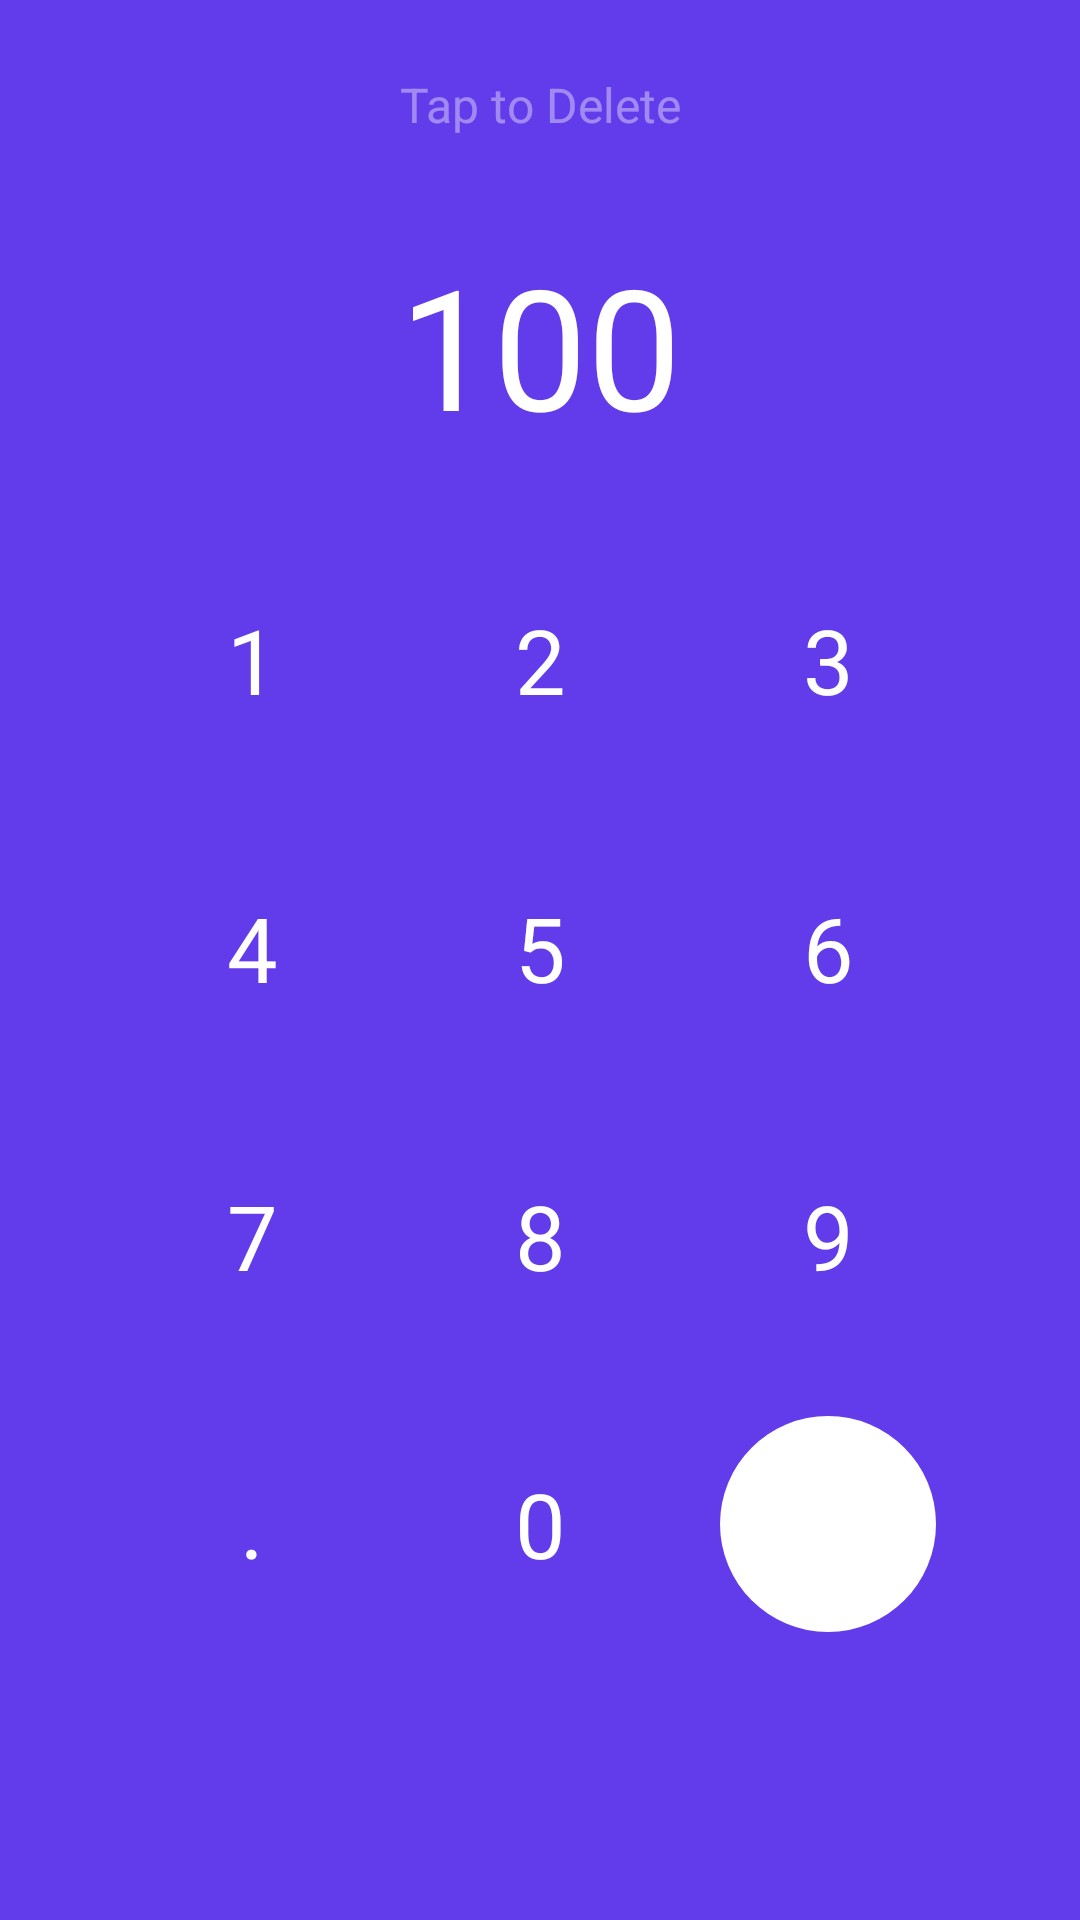

Write the Android layout XML for this screen, with the resource values it uses.
<!-- AndroidManifest.xml: application theme Theme.CurrencyConverter -->
<!-- res/layout/fragment_amount.xml -->
<?xml version="1.0" encoding="utf-8"?>
<androidx.constraintlayout.widget.ConstraintLayout xmlns:android="http://schemas.android.com/apk/res/android"
    xmlns:tools="http://schemas.android.com/tools"
    android:layout_width="match_parent"
    android:layout_height="match_parent"
    xmlns:app="http://schemas.android.com/apk/res-auto"
    tools:context=".ui.AmountFragment"
    android:background="@color/purple_500"
    android:paddingHorizontal="32dp"
    android:paddingVertical="24dp">

    <TextView
        android:id="@+id/tapToDeleteTv"
        android:layout_width="wrap_content"
        android:layout_height="wrap_content"
        app:layout_constraintTop_toTopOf="parent"
        app:layout_constraintEnd_toEndOf="parent"
        app:layout_constraintStart_toStartOf="parent"
        android:text="@string/tap_to_delete"
        android:textColor="@color/transparentWhite"
        android:textSize="16sp"
        android:clickable="true"
        android:focusable="true"/>

    <TextView
        android:id="@+id/amountTv"
        android:layout_width="0dp"
        android:layout_height="wrap_content"
        app:layout_constraintTop_toBottomOf="@id/tapToDeleteTv"
        app:layout_constraintStart_toStartOf="parent"
        app:layout_constraintEnd_toEndOf="parent"
        app:layout_constraintBottom_toTopOf="@id/keyboardWrapLl"
        android:textSize="56sp"
        android:textColor="@color/white"
        android:text="100"
        app:autoSizeTextType="uniform"
        android:textAlignment="center"
        android:gravity="center"
        android:maxLines="1"
        app:autoSizeMaxTextSize="56sp"
        app:autoSizeMinTextSize="20sp" />

    <LinearLayout
        android:id="@+id/keyboardWrapLl"
        android:layout_width="0dp"
        android:layout_height="wrap_content"
        app:layout_constraintStart_toStartOf="parent"
        app:layout_constraintEnd_toEndOf="parent"
        app:layout_constraintBottom_toTopOf="@id/btnCloseIv"
        android:orientation="vertical">

        <LinearLayout
            android:layout_width="match_parent"
            android:layout_height="0dp"
            android:layout_weight="1"
            android:orientation="horizontal"
            android:layout_marginBottom="24dp"
            android:gravity="center">

            <TextView
                android:id="@+id/numberOne"
                android:layout_width="@dimen/numberButtonSize"
                android:layout_height="@dimen/numberButtonSize"
                android:background="@drawable/bg_number_btn_ripple"
                android:text="@string/one"
                android:textColor="@color/white"
                android:textSize="30sp"
                android:gravity="center"
                android:clickable="true"
                android:focusable="true"/>

            <Space
                android:layout_width="@dimen/numberButtonSpacing"
                android:layout_height="wrap_content" />

            <TextView
                android:id="@+id/numberTwo"
                android:layout_width="@dimen/numberButtonSize"
                android:layout_height="@dimen/numberButtonSize"
                android:background="@drawable/bg_number_btn_ripple"
                android:text="@string/two"
                android:textColor="@color/white"
                android:textSize="30sp"
                android:gravity="center"
                android:clickable="true"
                android:focusable="true"/>

            <Space
                android:layout_width="@dimen/numberButtonSpacing"
                android:layout_height="wrap_content"/>

            <TextView
                android:id="@+id/numberThree"
                android:layout_width="@dimen/numberButtonSize"
                android:layout_height="@dimen/numberButtonSize"
                android:background="@drawable/bg_number_btn_ripple"
                android:text="@string/three"
                android:textColor="@color/white"
                android:textSize="30sp"
                android:gravity="center"
                android:clickable="true"
                android:focusable="true"/>


        </LinearLayout>

        <LinearLayout
            android:layout_width="match_parent"
            android:layout_height="0dp"
            android:layout_weight="1"
            android:orientation="horizontal"
            android:layout_marginBottom="24dp"
            android:gravity="center">
            <TextView
                android:id="@+id/numberFour"
                android:layout_width="@dimen/numberButtonSize"
                android:layout_height="@dimen/numberButtonSize"
                android:background="@drawable/bg_number_btn_ripple"
                android:text="@string/four"
                android:textColor="@color/white"
                android:textSize="30sp"
                android:gravity="center"
                android:clickable="true"
                android:focusable="true"/>


            <Space
                android:layout_width="@dimen/numberButtonSpacing"
                android:layout_height="wrap_content" />

            <TextView
                android:id="@+id/numberFive"
                android:layout_width="@dimen/numberButtonSize"
                android:layout_height="@dimen/numberButtonSize"
                android:background="@drawable/bg_number_btn_ripple"
                android:text="@string/five"
                android:textColor="@color/white"
                android:textSize="30sp"
                android:gravity="center"
                android:clickable="true"
                android:focusable="true"/>


            <Space
                android:layout_width="@dimen/numberButtonSpacing"
                android:layout_height="wrap_content" />

            <TextView
                android:id="@+id/numberSix"
                android:layout_width="@dimen/numberButtonSize"
                android:layout_height="@dimen/numberButtonSize"
                android:background="@drawable/bg_number_btn_ripple"
                android:text="@string/six"
                android:textColor="@color/white"
                android:textSize="30sp"
                android:gravity="center"
                android:clickable="true"
                android:focusable="true"/>


        </LinearLayout>

        <LinearLayout
            android:layout_width="match_parent"
            android:layout_height="0dp"
            android:layout_weight="1"
            android:orientation="horizontal"
            android:layout_marginBottom="24dp"
            android:gravity="center">

            <TextView
                android:id="@+id/numberSeven"
                android:layout_width="@dimen/numberButtonSize"
                android:layout_height="@dimen/numberButtonSize"
                android:background="@drawable/bg_number_btn_ripple"
                android:text="@string/seven"
                android:textColor="@color/white"
                android:textSize="30sp"
                android:gravity="center"
                android:clickable="true"
                android:focusable="true"/>

            <Space
                android:layout_width="@dimen/numberButtonSpacing"
                android:layout_height="wrap_content" />

            <TextView
                android:id="@+id/numberEight"
                android:layout_width="@dimen/numberButtonSize"
                android:layout_height="@dimen/numberButtonSize"
                android:background="@drawable/bg_number_btn_ripple"
                android:text="@string/eight"
                android:textColor="@color/white"
                android:textSize="30sp"
                android:gravity="center"
                android:clickable="true"
                android:focusable="true"/>


            <Space
                android:layout_width="@dimen/numberButtonSpacing"
                android:layout_height="wrap_content" />

            <TextView
                android:id="@+id/numberNine"
                android:layout_width="@dimen/numberButtonSize"
                android:layout_height="@dimen/numberButtonSize"
                android:background="@drawable/bg_number_btn_ripple"
                android:text="@string/nine"
                android:textColor="@color/white"
                android:textSize="30sp"
                android:gravity="center"
                android:clickable="true"
                android:focusable="true"/>


        </LinearLayout>

        <LinearLayout
            android:layout_width="match_parent"
            android:layout_height="0dp"
            android:layout_weight="1"
            android:orientation="horizontal"
            android:layout_marginBottom="24dp"
            android:gravity="center">

            <TextView
                android:id="@+id/decimalPoint"
                android:layout_width="@dimen/numberButtonSize"
                android:layout_height="@dimen/numberButtonSize"
                android:background="@drawable/bg_number_btn_ripple"
                android:text="@string/decimal"
                android:textColor="@color/white"
                android:textSize="30sp"
                android:gravity="center"
                android:clickable="true"
                android:focusable="true"/>

            <Space
                android:layout_width="@dimen/numberButtonSpacing"
                android:layout_height="wrap_content" />

            <TextView
                android:id="@+id/numberZero"
                android:layout_width="@dimen/numberButtonSize"
                android:layout_height="@dimen/numberButtonSize"
                android:background="@drawable/bg_number_btn_ripple"
                android:text="@string/zero"
                android:textColor="@color/white"
                android:textSize="30sp"
                android:gravity="center"
                android:clickable="true"
                android:focusable="true"/>


            <Space
                android:layout_width="@dimen/numberButtonSpacing"
                android:layout_height="wrap_content" />

            <ImageView
                android:layout_width="@dimen/numberButtonSize"
                android:layout_height="@dimen/numberButtonSize"
                android:background="@drawable/bg_done_btn_ripple"
                android:src="@drawable/ic_done"
                android:textSize="30sp"
                android:gravity="center"
                android:clickable="true"
                android:focusable="true"
                app:tint="@color/purple_500"
                android:padding="16dp"/>


        </LinearLayout>

    </LinearLayout>

    <ImageView
        android:id="@+id/btnCloseIv"
        android:layout_width="48dp"
        android:layout_height="48dp"
        app:layout_constraintBottom_toBottomOf="parent"
        app:layout_constraintStart_toStartOf="parent"
        app:layout_constraintEnd_toEndOf="parent"
        android:src="@drawable/ic_keyboard_arrow_down"
        app:tint="@color/transparentWhite"
        android:contentDescription="@string/close"
        android:clickable="true"
        android:focusable="true" />

</androidx.constraintlayout.widget.ConstraintLayout>
<!-- resources referenced by this layout -->
<resources>
  <color name="purple_500">#FF623CEA</color>
  <color name="transparentWhite">#66FFFFFF</color>
  <color name="white">#FFFFFFFF</color>
  <dimen name="numberButtonSize">72dp</dimen>
  <dimen name="numberButtonSpacing">24dp</dimen>
  <!-- drawable bg_done_btn_ripple (drawable) -->
  <?xml version="1.0" encoding="utf-8"?>
  <ripple xmlns:android="http://schemas.android.com/apk/res/android"
      android:color="@color/purple_200">
      <item android:id="@android:id/mask">
          <shape android:shape="rectangle">
              <solid android:color="#99FFFFFF" />
              <corners android:radius="48dp" />
          </shape>
      </item>
  
      <item android:id="@android:id/background">
          <shape android:shape="rectangle">
              <gradient
                  android:angle="90"
                  android:endColor="@color/white"
                  android:startColor="@color/white"
                  android:type="linear" />
              <corners android:radius="48dp" />
          </shape>
      </item>
  
  </ripple>
  <!-- drawable bg_number_btn_ripple (drawable) -->
  <?xml version="1.0" encoding="utf-8"?>
  <ripple xmlns:android="http://schemas.android.com/apk/res/android"
      android:color="#99FFFFFF">
      <item android:id="@android:id/mask">
          <shape android:shape="rectangle">
              <solid android:color="#99FFFFFF" />
              <corners android:radius="48dp" />
          </shape>
      </item>
  
      <item android:id="@android:id/background">
          <shape android:shape="rectangle">
              <gradient
                  android:angle="90"
                  android:endColor="@color/extraTransparentWhite"
                  android:startColor="@color/extraTransparentWhite"
                  android:type="linear" />
              <corners android:radius="48dp" />
          </shape>
      </item>
  </ripple>
  <string name="close">Close</string>
  <string name="decimal">.</string>
  <string name="eight">8</string>
  <string name="five">5</string>
  <string name="four">4</string>
  <string name="nine">9</string>
  <string name="one">1</string>
  <string name="seven">7</string>
  <string name="six">6</string>
  <string name="tap_to_delete">Tap to Delete</string>
  <string name="three">3</string>
  <string name="two">2</string>
  <string name="zero">0</string>
  <style name="Theme.CurrencyConverter" parent="Theme.MaterialComponents.DayNight.NoActionBar">
          
          <item name="colorPrimary">@color/purple_500</item>
          <item name="colorPrimaryVariant">@color/purple_700</item>
          <item name="colorOnPrimary">@color/white</item>
          
          <item name="colorSecondary">@color/teal_200</item>
          <item name="colorSecondaryVariant">@color/teal_700</item>
          <item name="colorOnSecondary">@color/black</item>
          
          <item name="android:statusBarColor" tools:targetApi="l">?attr/colorPrimaryVariant</item>
          
      </style>
  <color name="purple_200">#FF886CEF</color>
  <color name="purple_700">#FF4218DB</color>
  <color name="teal_200">#FF03DAC5</color>
  <color name="teal_700">#FF018786</color>
  <color name="black">#FF000000</color>
</resources>
